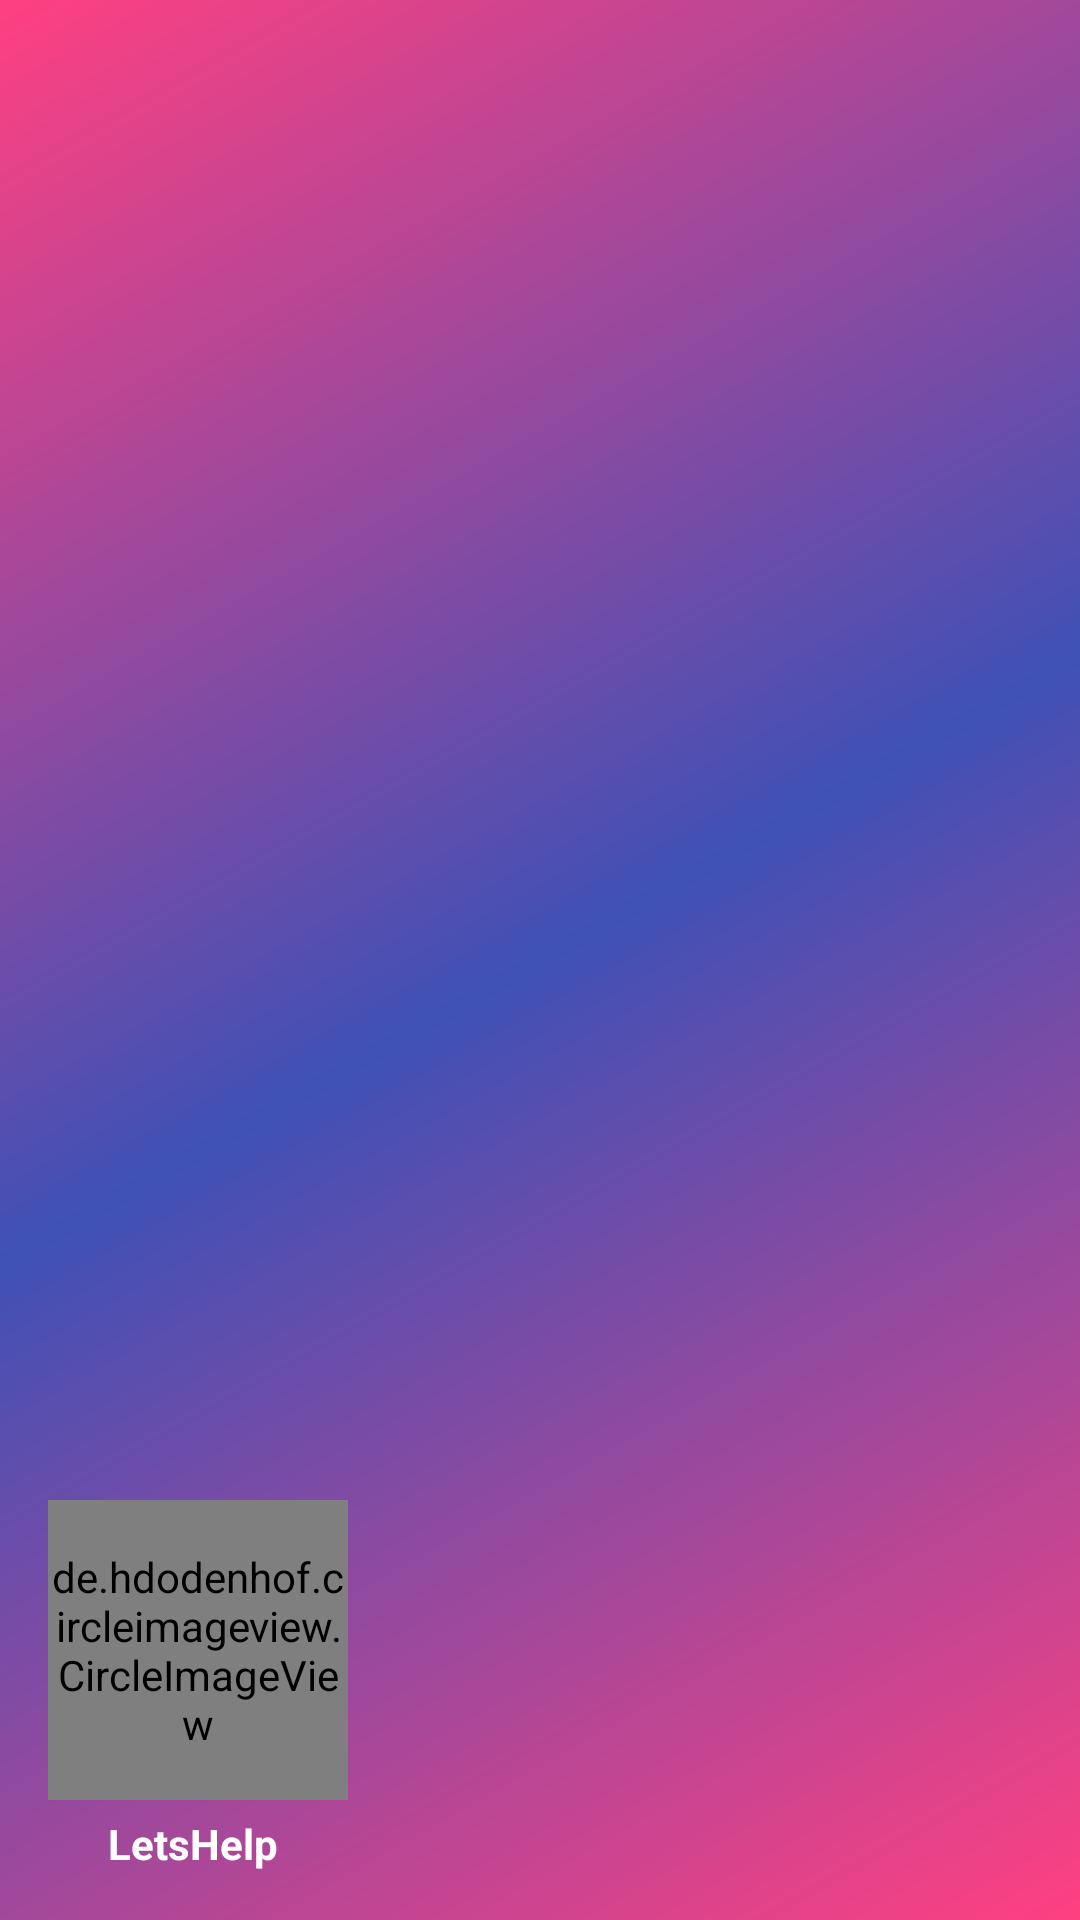

This screen was rendered from an Android layout file. Write that file and the resources it references.
<!-- AndroidManifest.xml: application theme AppTheme -->
<!-- res/layout/nav_header_home.xml -->
<?xml version="1.0" encoding="utf-8"?>
<LinearLayout xmlns:android="http://schemas.android.com/apk/res/android"
    xmlns:app="http://schemas.android.com/apk/res-auto"
    android:layout_width="match_parent"
    android:layout_height="@dimen/nav_header_height"
    android:background="@drawable/side_nav_bar"
    android:gravity="bottom"
    android:orientation="vertical"
    android:paddingBottom="@dimen/activity_vertical_margin"
    android:paddingLeft="@dimen/activity_horizontal_margin"
    android:paddingRight="@dimen/activity_horizontal_margin"
    android:paddingTop="@dimen/activity_vertical_margin"
    android:theme="@style/ThemeOverlay.AppCompat.Dark">

    <de.hdodenhof.circleimageview.CircleImageView
        android:id="@+id/imageView"
        android:layout_width="100dp"
        android:layout_height="100dp"
        android:src="@drawable/logofinal" />

    <TextView
        android:layout_marginTop="5dp"
        android:textStyle="bold"
        android:layout_marginLeft="20dp"
        android:layout_width="wrap_content"
        android:layout_height="wrap_content"
        android:text="LetsHelp"
        android:textAppearance="@style/TextAppearance.AppCompat.Body1" />


</LinearLayout>
<!-- resources referenced by this layout -->
<resources>
  <dimen name="activity_horizontal_margin">16dp</dimen>
  <dimen name="activity_vertical_margin">16dp</dimen>
  <dimen name="nav_header_height">160dp</dimen>
  <!-- drawable logofinal: jpeg bitmap (drawable, 19281 bytes) -->
  <!-- drawable side_nav_bar (drawable) -->
  <shape xmlns:android="http://schemas.android.com/apk/res/android"
      android:shape="rectangle">
      <gradient
          android:angle="135"
          android:centerColor="#3F51B5"
          android:endColor="#FF4081"
          android:startColor="#FF4081"
          android:type="linear" />
  </shape>
  <style name="AppTheme" parent="Theme.AppCompat.Light.DarkActionBar">
          
          <item name="colorPrimary">@color/colorPrimary</item>
          <item name="colorPrimaryDark">@color/colorPrimaryDark</item>
          <item name="colorAccent">@color/colorAccent</item>
      </style>
  <color name="colorPrimary">#3F51B5</color>
  <color name="colorPrimaryDark">#303F9F</color>
  <color name="colorAccent">#FF4081</color>
</resources>
